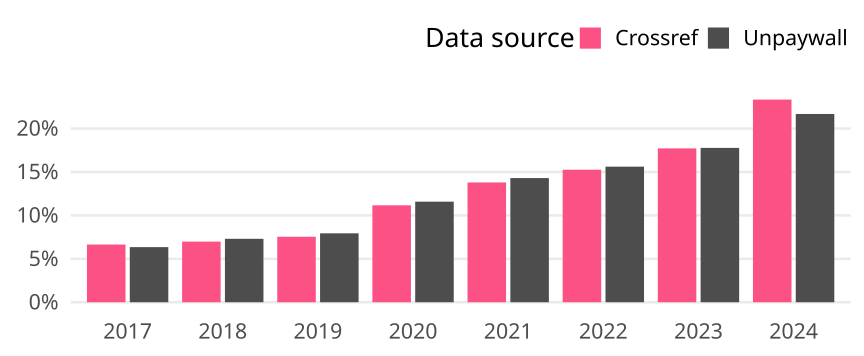

The table this chart was drawn from, first rows:
cr_year, cat, article_total, name, oa_articles, oa_share
2017, Global, 270687, Crossref, 17981, 0.06643
2017, Global, 270687, Unpaywall, 17174, 0.06345
2018, Global, 281503, Crossref, 19651, 0.06981
2018, Global, 281503, Unpaywall, 20554, 0.07302
2019, Global, 290468, Crossref, 21894, 0.07537
2019, Global, 290468, Unpaywall, 23045, 0.07934
2020, Global, 307950, Crossref, 34364, 0.1116
2020, Global, 307950, Unpaywall, 35653, 0.1158
2021, Global, 338618, Crossref, 46693, 0.1379
2021, Global, 338618, Unpaywall, 48407, 0.143
2022, Global, 344280, Crossref, 52521, 0.1526
2022, Global, 344280, Unpaywall, 53739, 0.1561
2023, Global, 338853, Crossref, 60017, 0.1771
2023, Global, 338853, Unpaywall, 60207, 0.1777
2024, Global, 81940, Crossref, 19116, 0.2333
2024, Global, 81940, Unpaywall, 17759, 0.2167
